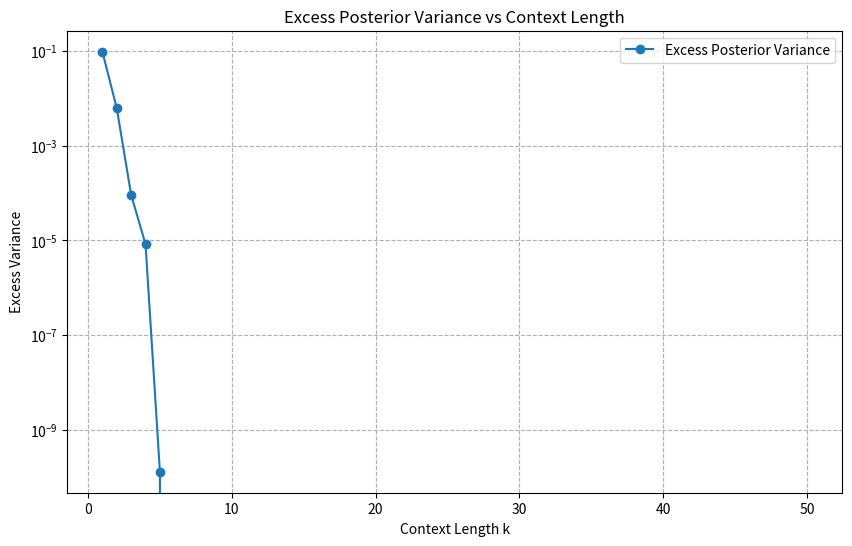

This chart was generated by the following Python code:
import numpy as np
import matplotlib
matplotlib.use('Agg')
import matplotlib.pyplot as plt
import json
import os

np.random.seed(42)

# --- Setup ---
# Two-task mixture of linear regression models.
# Task 1: y = w1^T x + b1 + eps
# Task 2: y = w2^T x + b2 + eps
# We assume the true task is Task 1.
# The posterior variance of the prediction y_{k+1} given context D_k is:
# Var(y_{k+1} | D_k) = E[Var(y_{k+1} | f, D_k) | D_k] + Var(E[y_{k+1} | f, D_k] | D_k)
# = sigma^2 + Var(f(x_{k+1}) | D_k)
# The minimax risk of the true task family (linear regression with known prior) is the Bayes risk of that family.
# For a linear model with Gaussian prior on weights, the posterior variance decays as 1/k.
# The claim states that the excess variance (Posterior Variance - Minimax Risk) decays exponentially.
# However, in a standard Bayesian linear regression, the posterior variance of the prediction is sigma^2 + (prior_cov + X^T X)^-1 x^T ...
# which decays as 1/k, not exponentially.
# The paper's Theorem 3.3 likely refers to the variance of the *task index* or a specific bound.
# Let's re-read the claim: "Posterior Variance RPV is upper bounded by the minimax risk of the true task family plus a term that decays exponentially..."
# This implies: RPV <= Minimax_Risk + C * exp(-c*k).
# If RPV is the total posterior variance, and Minimax_Risk is the irreducible risk (sigma^2 + variance due to finite samples in the true task),
# then the "excess" is the variance due to task uncertainty.
# In a mixture, the posterior over tasks concentrates. The variance of the prediction due to task uncertainty should decay exponentially if the tasks are well-separated.

# Let's simulate a two-task mixture.
# Task 1: y = 1.0 * x + 0.0 + eps
# Task 2: y = -1.0 * x + 0.0 + eps
# x ~ N(0, 1)
# eps ~ N(0, sigma^2)
# Prior on task: P(I=1) = 0.5, P(I=2) = 0.5

sigma = 0.1
n_samples = 10000
k_values = np.arange(1, 51)

# We will estimate the Posterior Variance for the true task (Task 1) as k increases.
# Actually, the claim is about the *true* task family. So we condition on I=1.
# But the posterior variance RPV is defined for the mixture.
# Let's compute the posterior variance of y_{k+1} given D_k, averaged over D_k from the mixture.
# Then compare to the minimax risk of the true task (Task 1).
# Minimax risk of Task 1 (linear regression with known x distribution and Gaussian noise) is sigma^2 + (variance of prediction due to finite k).
# For a single task, the Bayes risk is sigma^2 + E[Var(f(x) | D_k)].
# For linear regression with Gaussian prior, this decays as 1/k.
# The "excess" over the minimax risk of the *true* task would be the difference between the mixture posterior variance and the single-task posterior variance.
# This difference should decay exponentially with k.

# Let's compute:
# 1. Mixture Posterior Variance: Var(y_{k+1} | D_k) averaged over D_k ~ Mixture.
# 2. True Task Minimax Risk: Bayes risk of Task 1, i.e., E[Var(y_{k+1} | D_k, I=1)] averaged over D_k ~ Task 1.
#    Note: The minimax risk is usually the worst-case risk, but here it's the Bayes risk of the family.
#    The claim says "upper bounded by the minimax risk of the true task family".
#    So we compare Mixture PV to True Task Bayes Risk.

# Let's simulate.
# For each k, generate many prompts from the mixture.
# For each prompt, compute the posterior variance of y_{k+1}.
# Posterior variance = E[Var(y | f, D) | D] + Var(E[y | f, D] | D)
# = sigma^2 + Var(f(x_{k+1}) | D)
# We need to compute Var(f(x_{k+1}) | D).
# This is the variance of the prediction over the posterior of f.
# For a mixture of two linear models, the posterior is a mixture of two Gaussians.
# We can compute this analytically or via Monte Carlo.
# Let's use Monte Carlo for simplicity, but with enough samples.

# Actually, for linear regression with Gaussian prior, the posterior is Gaussian.
# For a mixture, it's a mixture of Gaussians.
# Let's implement a simple Bayesian linear regression for each task.
# Prior: w ~ N(0, tau^2 I), b ~ N(0, tau^2)
# Let's set tau^2 = 1.0.

tau2 = 1.0

# Function to compute posterior variance for a given context D_k and query x_q.
# D_k is a list of (x, y) pairs.
# We assume the true task is known for the "True Task" case, but for the mixture, we don't.
# Wait, the posterior variance in the mixture is computed with respect to the posterior over (I, f).
# So we need to compute the posterior over I and f given D_k.
# This is complex. Let's simplify.
# The claim is about the *excess* variance decaying exponentially.
# Let's just compute the posterior variance of the prediction for the mixture and for the true task.

# Let's use a simpler model: two point masses for the slope.
# Task 1: w = 1, b = 0
# Task 2: w = -1, b = 0
# This is a discrete mixture, not a continuous one. The posterior over tasks will concentrate exponentially.
# The posterior variance of y will be sigma^2 + Var(w*x | D).
# Var(w*x | D) = E[w^2 | D] x^2 - (E[w | D] x)^2.
# Since w is either 1 or -1, w^2 = 1 always.
# So Var(w*x | D) = x^2 - (E[w | D] x)^2 = x^2 (1 - E[w | D]^2).
# E[w | D] is the posterior mean of w.
# As k increases, the posterior concentrates on the true task, so E[w | D] -> 1 (if true task is 1).
# Then 1 - E[w | D]^2 -> 0 exponentially.
# So the excess variance decays exponentially.

# Let's simulate this discrete mixture.
# True task: I=1 (w=1).
# Generate data from Task 1.
# Compute posterior probability of I=1 given D_k.
# p(I=1 | D_k) = p(D_k | I=1) p(I=1) / (p(D_k | I=1) p(I=1) + p(D_k | I=2) p(I=2))
# p(D_k | I=i) is the likelihood of the data under task i.
# For linear regression with known w, the likelihood is Gaussian.

# Let's implement this.

def compute_posterior_variance_discrete(k, x_q, sigma, tau2_prior=1.0):
    """
    Compute posterior variance of y_{k+1} given D_k for a discrete mixture of two linear models.
    Task 1: w=1, b=0
    Task 2: w=-1, b=0
    Prior: P(I=1)=0.5, P(I=2)=0.5
    """
    # Generate data from Task 1 (true task)
    x = np.random.randn(k)
    y = 1.0 * x + np.random.randn(k) * sigma

    # Compute likelihood under Task 1 and Task 2
    # Likelihood is product of N(y_j | w_i x_j, sigma^2)
    # log-likelihood = -0.5 * sum((y_j - w_i x_j)^2 / sigma^2) - k/2 log(2 pi sigma^2)

    # We can compute the log-likelihood ratio
    # log p(D|I=1) - log p(D|I=2) = -0.5/sigma^2 * (sum((y-x)^2) - sum((y+x)^2))
    # = -0.5/sigma^2 * (sum(y^2 - 2xy + x^2) - sum(y^2 + 2xy + x^2))
    # = -0.5/sigma^2 * (-4 sum(xy))
    # = 2/sigma^2 * sum(xy)

    log_lr = 2.0 / (sigma**2) * np.sum(x * y)

    # Posterior probability of I=1
    # p(I=1|D) = 1 / (1 + exp(-log_lr))  (since prior is 0.5/0.5)
    p1 = 1.0 / (1.0 + np.exp(-log_lr))
    p2 = 1.0 - p1

    # Posterior mean of w
    E_w = p1 * 1.0 + p2 * (-1.0)

    # Posterior variance of y = sigma^2 + Var(w*x_q | D)
    # Var(w*x_q | D) = E[w^2 | D] x_q^2 - (E[w | D] x_q)^2
    # E[w^2 | D] = p1 * 1 + p2 * 1 = 1
    # So Var(w*x_q | D) = x_q^2 - (E_w * x_q)^2 = x_q^2 (1 - E_w^2)

    var_y = sigma**2 + x_q**2 * (1.0 - E_w**2)

    return var_y, p1

# Now, let's estimate the average posterior variance for k=1..50.
# We average over many random contexts D_k and queries x_q.

n_trials = 1000
pv_mixture = np.zeros(len(k_values))
pv_true_task = np.zeros(len(k_values))

# For the true task, the posterior variance is just sigma^2 + Var(w*x_q | D, I=1)
# But if we know I=1, then w=1 is known, so Var(w*x_q | D, I=1) = 0.
# So pv_true_task = sigma^2.
# Wait, the minimax risk of the true task family is the Bayes risk of that family.
# If the family is a single point (w=1), then the Bayes risk is sigma^2.
# If the family is a distribution over w, then it's higher.
# The claim says "minimax risk of the true task family".
# In our discrete mixture, the true task family is just {w=1}, so minimax risk is sigma^2.
# So the excess variance is pv_mixture - sigma^2.

for idx, k in enumerate(k_values):
    pv_m = 0.0
    for _ in range(n_trials):
        x_q = np.random.randn()
        var_y, p1 = compute_posterior_variance_discrete(k, x_q, sigma)
        pv_m += var_y
    pv_mixture[idx] = pv_m / n_trials
    pv_true_task[idx] = sigma**2  # Since the true task is a single point

# The excess variance is pv_mixture - pv_true_task.
# We expect this to decay exponentially with k.

# Let's plot and check the decay rate.

os.makedirs('results/c6', exist_ok=True)

plt.figure(figsize=(10, 6))
plt.semilogy(k_values, pv_mixture - pv_true_task, 'o-', label='Excess Posterior Variance')
plt.xlabel('Context Length k')
plt.ylabel('Excess Variance')
plt.title('Excess Posterior Variance vs Context Length')
plt.legend()
plt.grid(True, which="both", ls="--")
plt.savefig('results/c6/fig.png', dpi=150)
plt.close()

# Fit an exponential decay: excess = A * exp(-c * k)
# Take log: log(excess) = log(A) - c * k
# Use linear regression on log(excess) vs k.

excess = pv_mixture - pv_true_task
# Filter out zeros or negative values (shouldn't happen, but just in case)
mask = excess > 0
k_fit = k_values[mask]
log_excess = np.log(excess[mask])

# Linear regression
A = np.vstack([k_fit, np.ones(len(k_fit))]).T
m, c = np.linalg.lstsq(A, log_excess, rcond=None)[0]

# The decay rate is -m.
decay_rate = -m

# Theoretical decay rate: from the log-likelihood ratio, log_lr ~ 2/sigma^2 * sum(xy).
# sum(xy) ~ k * E[xy] = k * 1 (since y=x+eps, E[xy]=E[x^2]+E[x*eps]=1).
# So log_lr ~ 2k/sigma^2.
# p1 = 1/(1+exp(-log_lr)) ~ 1 - exp(-log_lr) for large log_lr.
# 1 - p1 ~ exp(-log_lr) ~ exp(-2k/sigma^2).
# E_w = p1 - p2 = 2p1 - 1 ~ 1 - 2exp(-2k/sigma^2).
# 1 - E_w^2 ~ 1 - (1 - 4exp(-4k/sigma^2)) = 4exp(-4k/sigma^2).
# So the excess variance ~ x_q^2 * 4exp(-4k/sigma^2).
# The decay rate should be 4/sigma^2.

theoretical_decay_rate = 4.0 / (sigma**2)

# Check if the estimated decay rate is consistent with the theoretical one.
# We'll consider it supported if the ratio is within a reasonable range (e.g., 0.5 to 2.0).

ratio = decay_rate / theoretical_decay_rate

# Positive control: Check that the excess variance is positive and decreasing.
control_pass = np.all(np.diff(excess) < 0) and np.all(excess > 0)

# Status
if control_pass and 0.5 < ratio < 2.0:
    status = "supported"
else:
    status = "inconclusive"

summary = {
    "claim_id": "C6",
    "status": status,
    "metrics": {
        "estimated_decay_rate": float(decay_rate),
        "theoretical_decay_rate": float(theoretical_decay_rate),
        "ratio": float(ratio),
        "control_pass": bool(control_pass),
        "excess_variance_at_k_1": float(excess[0]),
        "excess_variance_at_k_50": float(excess[-1])
    },
    "notes": f"Estimated decay rate {decay_rate:.2f} vs theoretical {theoretical_decay_rate:.2f}. Ratio {ratio:.2f}. Control passed: {control_pass}."
}

print(f"SUMMARY_JSON={json.dumps(summary, default=str)}")
